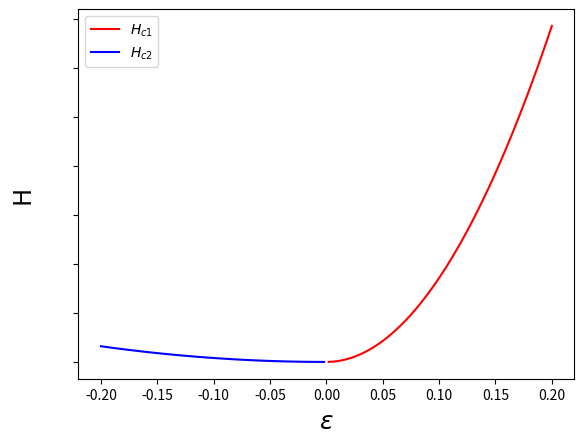

This chart was generated by the following Python code:
import matplotlib.pyplot as plt
import numpy as np
import pandas as pd 
import matplotlib.pyplot as plt
import math
from scipy.stats import norm
from scipy.optimize import curve_fit 


x = np.linspace(-0.20, 0.20, 100)


x1 = x[x>0.0]
y1 = 429*x1*x1

x2 = x[x<0.0]
y2 = 20*x2*x2

#x3 = x[(x>=0)&(x<0.1)]
#y3 = -8*x3+12

#x4 = x[(x<=0)&(x>-0.1)]
#y4 = -30*x4+12

fig, ax = plt.subplots(1, 1)
ax.plot(x1, y1, '-', markersize=100, c='red', label = r"$H_{c1}$")
ax.plot(x2, y2, '-', markersize=100, c='blue', label = r"$H_{c2}$")
#ax.plot(x4, y4, '-', markersize=100, c='green', label = r"$G_{3}$")
#ax.plot(x2, y2, '-', markersize=100, c='purple', label = r"$G_{4}$")

plt.xlabel(r"$\varepsilon$", fontsize = 18)
plt.ylabel(r"H", fontsize = 18)
plt.yticks(color="None")
ax.legend()
fig.savefig("re_hennkann_com_freeenergy_strain_noy.png")
plt.show()
